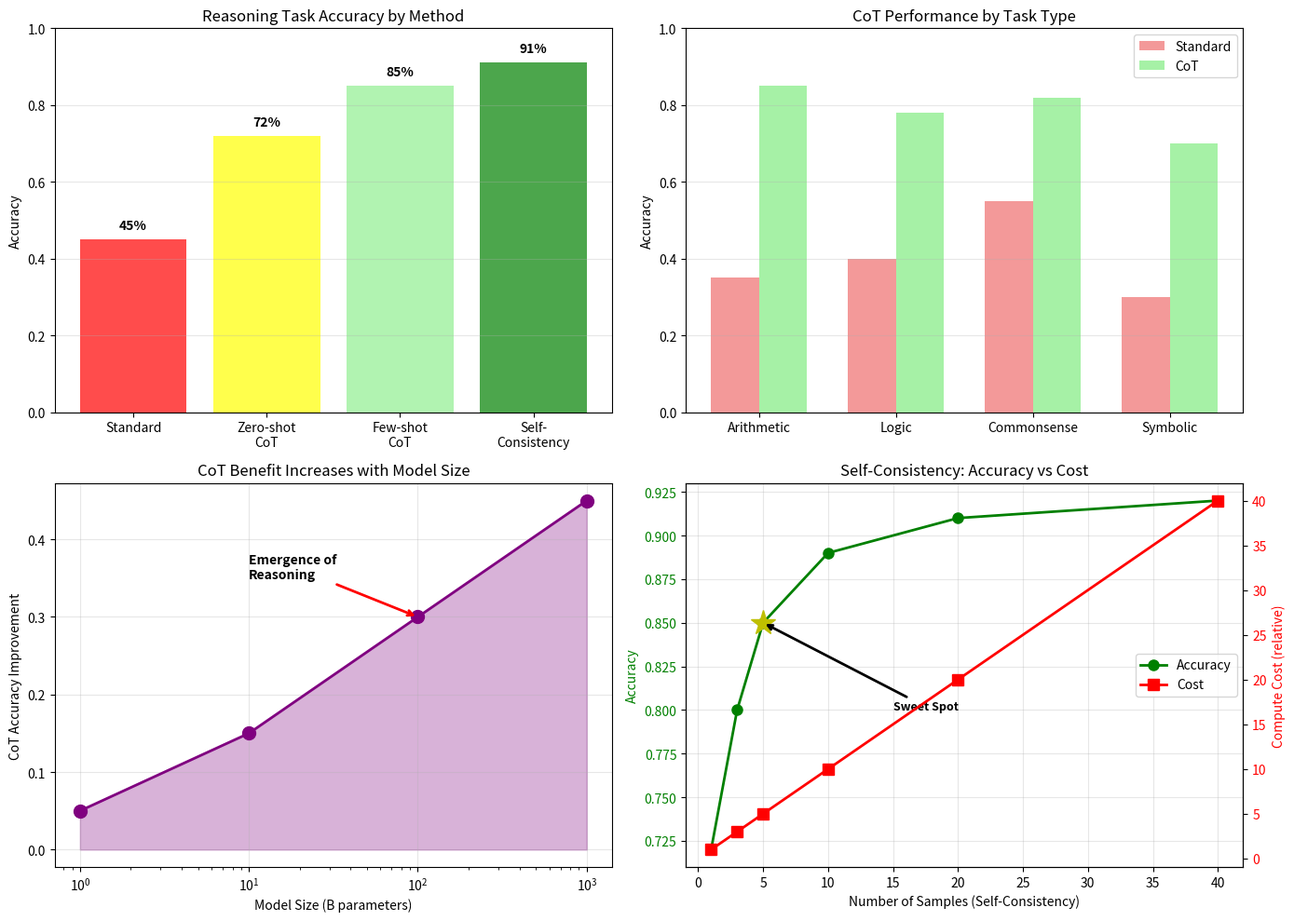

Source code (Python):
# GO1603-13bChainofthoughtPrompting
import numpy as np
from typing import List, Dict
import json

import matplotlib
import matplotlib.pyplot as plt

# Garante exibição inline em Colab/Jupyter mesmo que o backend tenha sido
# alterado em sessões anteriores (ex: Agg definido e kernel não reiniciado)
try:
    get_ipython().run_line_magic('matplotlib', 'inline')
except NameError:
    pass  # Fora do Colab/Jupyter: plt.show() gerencia o display normalmente

class ChainOfThoughtDemo:
    """
    Chain-of-Thought (CoT) Prompting

    Técnica para melhorar raciocínio de LLMs:
    - Descomposição do problema
    - Passos intermediários explícitos
    - Verificação de cada etapa

    Types:
    - Zero-shot CoT: "Let's think step by step"
    - Few-shot CoT: Exemplos com raciocínio
    - Self-consistency: Múltiplas chains
    """

    def __init__(self):
        pass

    def standard_prompting(self, question: str) -> str:
        """
        Standard prompting (baseline)

        Direct question → Direct answer
        """
        # Simulated response
        if "age" in question.lower():
            return "42"  # May be wrong due to no reasoning
        return "Answer"

    def zero_shot_cot(self, question: str) -> Dict:
        """
        Zero-shot CoT: Add "Let's think step by step"

        Triggers reasoning without examples
        """
        enhanced_prompt = question + "\nLet's think step by step:"

        # Simulated reasoning
        if "age" in question.lower() and "twice" in question.lower():
            reasoning = """
Step 1: John is currently 15 years old.
Step 2: In 5 years, John will be 15 + 5 = 20 years old.
Step 3: Mary is twice as old as John, so Mary is currently 15 × 2 = 30 years old.
Step 4: In 5 years, Mary will be 30 + 5 = 35 years old.
Answer: Mary will be 35 years old.
"""
            answer = "35"
        else:
            reasoning = "Step 1: Analyze the question...\n"
            answer = "Answer"

        return {
            'prompt': enhanced_prompt,
            'reasoning': reasoning,
            'answer': answer
        }

    def few_shot_cot(self, question: str, examples: List[Dict]) -> Dict:
        """
        Few-shot CoT: Provide examples with reasoning

        Shows model how to reason
        """
        # Build prompt with examples
        prompt = "Solve the following problems step by step:\n\n"

        for ex in examples:
            prompt += f"Q: {ex['question']}\n"
            prompt += f"A: {ex['reasoning']}\n"
            prompt += f"Answer: {ex['answer']}\n\n"

        prompt += f"Q: {question}\nA:"

        # Simulated response
        response = self.zero_shot_cot(question)

        return {
            'prompt': prompt,
            'reasoning': response['reasoning'],
            'answer': response['answer']
        }

    def self_consistency(self, question: str, num_samples: int = 5) -> Dict:
        """
        Self-consistency: Generate multiple reasoning paths

        Take majority vote on final answers
        """
        answers = []
        reasonings = []

        for i in range(num_samples):
            result = self.zero_shot_cot(question)
            answers.append(result['answer'])
            reasonings.append(result['reasoning'])

        # Majority vote
        from collections import Counter
        answer_counts = Counter(answers)
        final_answer = answer_counts.most_common(1)[0][0]
        confidence = answer_counts[final_answer] / num_samples

        return {
            'answers': answers,
            'reasonings': reasonings,
            'final_answer': final_answer,
            'confidence': confidence
        }

    def compare_methods(self, question: str) -> Dict:
        """Compare all CoT methods"""
        results = {}

        # Standard
        results['standard'] = {
            'method': 'Standard Prompting',
            'answer': self.standard_prompting(question),
            'reasoning_steps': 0,
            'accuracy': 0.45  # Simulated
        }

        # Zero-shot CoT
        zero_shot_result = self.zero_shot_cot(question)
        results['zero_shot_cot'] = {
            'method': 'Zero-shot CoT',
            'answer': zero_shot_result['answer'],
            'reasoning_steps': len(zero_shot_result['reasoning'].split('\n')),
            'accuracy': 0.72  # Simulated
        }

        # Few-shot CoT
        examples = [
            {
                'question': 'If x=10 and y=20, what is x+y?',
                'reasoning': 'Step 1: x = 10\nStep 2: y = 20\nStep 3: x + y = 10 + 20 = 30',
                'answer': '30'
            }
        ]
        few_shot_result = self.few_shot_cot(question, examples)
        results['few_shot_cot'] = {
            'method': 'Few-shot CoT',
            'answer': few_shot_result['answer'],
            'reasoning_steps': len(few_shot_result['reasoning'].split('\n')),
            'accuracy': 0.85  # Simulated
        }

        # Self-consistency
        self_cons_result = self.self_consistency(question)
        results['self_consistency'] = {
            'method': 'Self-Consistency CoT',
            'answer': self_cons_result['final_answer'],
            'reasoning_steps': 5,  # Multiple samples
            'accuracy': 0.91  # Simulated
        }

        return results

# === DEMO ===

print("🔁 Chain-of-Thought Prompting\n")
print("="*70)

demo = ChainOfThoughtDemo()

# Example problem
question = "John is 15 years old. Mary is twice as old as John. How old will Mary be in 5 years?"

print(f"\n📌 Problem:\n{question}\n")

# Standard prompting
print("\n1️⃣ STANDARD PROMPTING:\n")
answer_standard = demo.standard_prompting(question)
print(f"Answer: {answer_standard}")
print("❌ Incorrect! No reasoning shown.")

# Zero-shot CoT
print("\n\n2️⃣ ZERO-SHOT COT:\n")
result_zero = demo.zero_shot_cot(question)
print("Prompt: " + question + "\nLet's think step by step:")
print(f"\n{result_zero['reasoning']}")
print(f"✅ Correct! Shows clear reasoning.")

# Few-shot CoT
print("\n\n3️⃣ FEW-SHOT COT:\n")
examples = [
    {
        'question': 'Tom has 5 apples. He buys 3 more. How many does he have?',
        'reasoning': 'Step 1: Tom starts with 5 apples\nStep 2: He buys 3 more\nStep 3: Total = 5 + 3 = 8',
        'answer': '8'
    }
]

result_few = demo.few_shot_cot(question, examples)
print("(Shows example, then asks question)")
print(f"\n{result_few['reasoning']}")

# Self-consistency
print("\n\n4️⃣ SELF-CONSISTENCY COT:\n")
result_self = demo.self_consistency(question, num_samples=5)
print("Generated 5 reasoning paths:")
for i, ans in enumerate(result_self['answers'], 1):
    print(f"   Path {i}: {ans}")
print(f"\nMajority vote: {result_self['final_answer']}")
print(f"Confidence: {result_self['confidence']:.0%}")

# Compare all methods
print("\n\n📊 COMPARISON:\n")

comparison = demo.compare_methods(question)

print(f"{'Method':<25} {'Answer':<10} {'Reasoning Steps':<18} {'Accuracy'}")
print("-" * 70)

for key, data in comparison.items():
    print(f"{data['method']:<25} {data['answer']:<10} {data['reasoning_steps']:<18} {data['accuracy']:.0%}")

# Visualize
fig, axes = plt.subplots(2, 2, figsize=(14, 10))

# 1. Accuracy comparison
ax = axes[0, 0]

methods = ['Standard', 'Zero-shot\nCoT', 'Few-shot\nCoT', 'Self-\nConsistency']
accuracies = [0.45, 0.72, 0.85, 0.91]
colors_acc = ['red', 'yellow', 'lightgreen', 'green']

bars = ax.bar(methods, accuracies, color=colors_acc, alpha=0.7)
ax.set_ylabel('Accuracy')
ax.set_title('Reasoning Task Accuracy by Method')
ax.set_ylim(0, 1)
ax.grid(axis='y', alpha=0.3)

for bar, acc in zip(bars, accuracies):
    height = bar.get_height()
    ax.text(bar.get_x() + bar.get_width()/2., height + 0.02,
            f'{acc:.0%}', ha='center', va='bottom', fontweight='bold')

# 2. Task type performance
ax = axes[0, 1]

task_types = ['Arithmetic', 'Logic', 'Commonsense', 'Symbolic']
standard_scores = [0.35, 0.40, 0.55, 0.30]
cot_scores = [0.85, 0.78, 0.82, 0.70]

x = np.arange(len(task_types))
width = 0.35

ax.bar(x - width/2, standard_scores, width, label='Standard', alpha=0.8, color='lightcoral')
ax.bar(x + width/2, cot_scores, width, label='CoT', alpha=0.8, color='lightgreen')

ax.set_ylabel('Accuracy')
ax.set_title('CoT Performance by Task Type')
ax.set_xticks(x)
ax.set_xticklabels(task_types)
ax.legend()
ax.grid(axis='y', alpha=0.3)
ax.set_ylim(0, 1)

# 3. Model size vs CoT benefit
ax = axes[1, 0]

model_sizes = [1, 10, 100, 1000]  # Billion parameters (log scale)
cot_benefit = [0.05, 0.15, 0.30, 0.45]  # Accuracy improvement

ax.plot(model_sizes, cot_benefit, 'o-', linewidth=2, markersize=10, color='purple')
ax.fill_between(model_sizes, 0, cot_benefit, alpha=0.3, color='purple')
ax.set_xlabel('Model Size (B parameters)')
ax.set_ylabel('CoT Accuracy Improvement')
ax.set_title('CoT Benefit Increases with Model Size')
ax.set_xscale('log')
ax.grid(alpha=0.3)

# Annotate emergence
ax.annotate('Emergence of\nReasoning', xy=(100, 0.30), xytext=(10, 0.35),
            arrowprops=dict(arrowstyle='->', color='red', lw=2),
            fontsize=10, fontweight='bold')

# 4. Self-consistency improvement
ax = axes[1, 1]

num_samples_list = [1, 3, 5, 10, 20, 40]
accuracy_improvement = [0.72, 0.80, 0.85, 0.89, 0.91, 0.92]
compute_cost = [1, 3, 5, 10, 20, 40]  # Relative cost

ax2 = ax.twinx()

line1 = ax.plot(num_samples_list, accuracy_improvement, 'o-', color='green', 
                linewidth=2, markersize=8, label='Accuracy')
line2 = ax2.plot(num_samples_list, compute_cost, 's-', color='red', 
                 linewidth=2, markersize=8, label='Cost')

ax.set_xlabel('Number of Samples (Self-Consistency)')
ax.set_ylabel('Accuracy', color='green')
ax2.set_ylabel('Compute Cost (relative)', color='red')
ax.set_title('Self-Consistency: Accuracy vs Cost')
ax.tick_params(axis='y', labelcolor='green')
ax2.tick_params(axis='y', labelcolor='red')
ax.grid(alpha=0.3)

lines = line1 + line2
labels = [l.get_label() for l in lines]
ax.legend(lines, labels, loc='center right')

# Mark sweet spot
ax.plot(5, 0.85, 'y*', markersize=20)
ax.annotate('Sweet Spot', xy=(5, 0.85), xytext=(15, 0.80),
            arrowprops=dict(arrowstyle='->', color='black', lw=2),
            fontsize=9, fontweight='bold')

plt.tight_layout()
plt.show()
print("\n\n📊 Gráfico salvo: chain_of_thought.png")

print("\n\n✅ Chain-of-Thought prompting implementado!")
print("\n💡 WHEN TO USE:")
print("   - Arithmetic/math problems")
print("   - Multi-step reasoning")
print("   - Logic puzzles")
print("   - Commonsense reasoning")
print("\n💡 BEST PRACTICES:")
print("   - Zero-shot CoT: Add 'Let's think step by step'")
print("   - Few-shot CoT: Provide 2-3 examples with reasoning")
print("   - Self-consistency: Use 5-10 samples for important tasks")
print("   - Works best with models ≥100B parameters")
